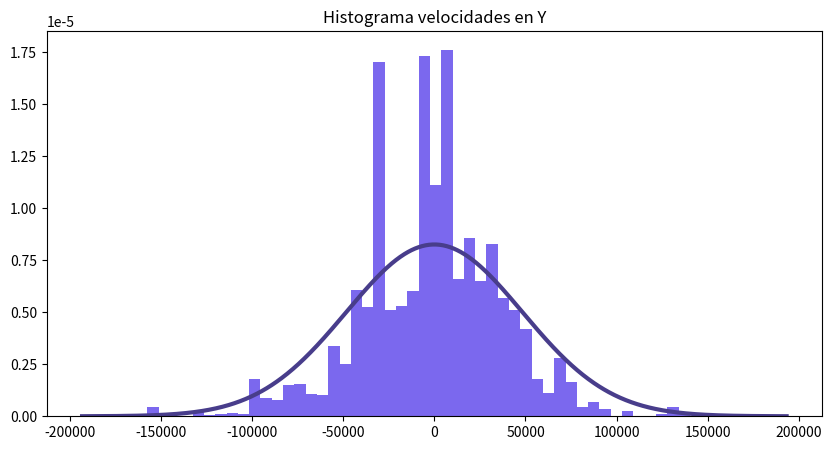
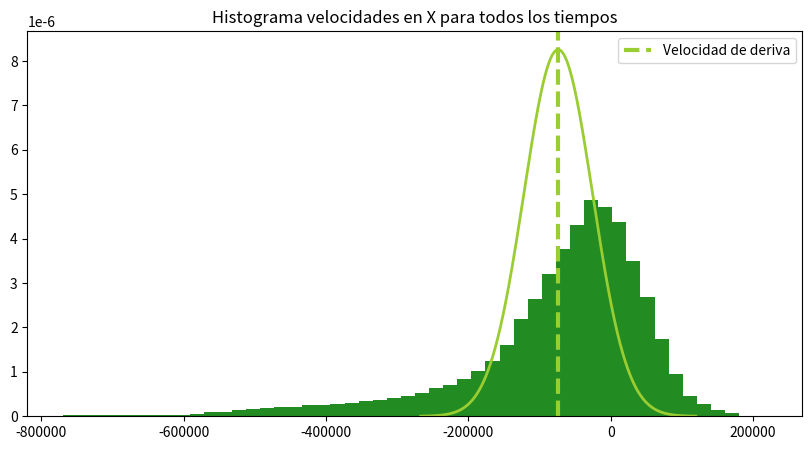
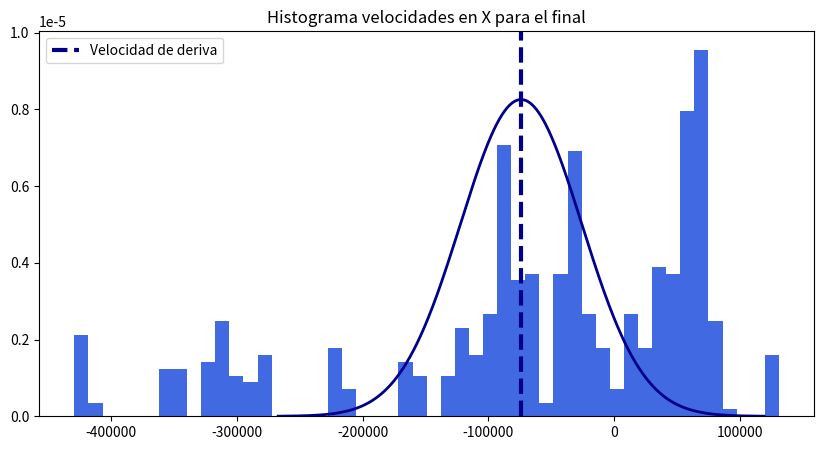
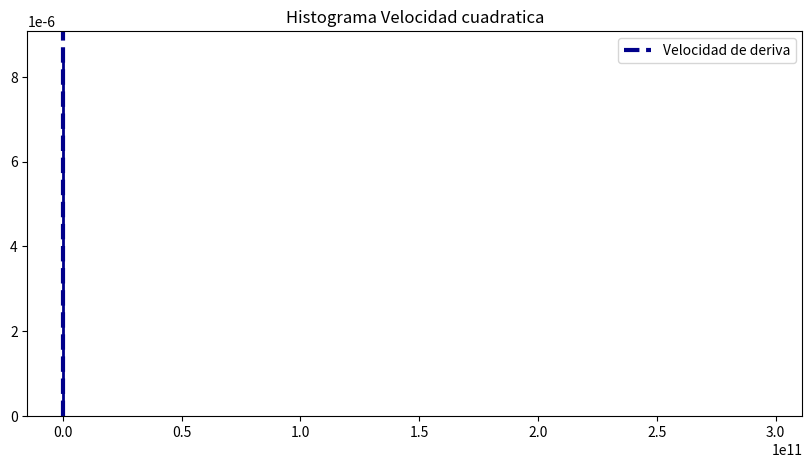
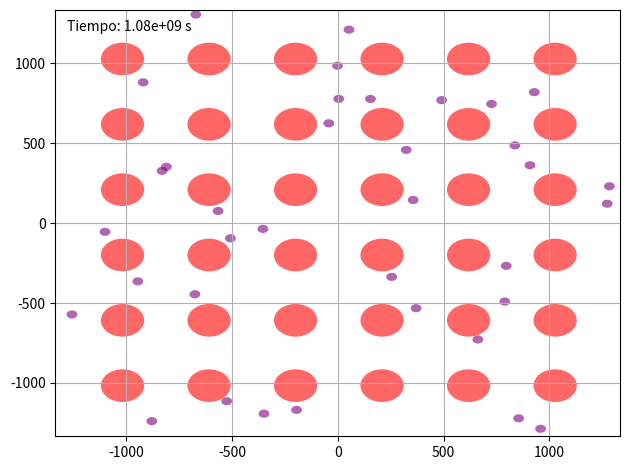

Generate these figures, in order, with matplotlib: (Note: this script raises an exception after producing the figures.)
import matplotlib.pyplot as plt
import matplotlib.animation as animation
import numpy as np
import pandas as pd
import random
from matplotlib.patches import Ellipse
from matplotlib.collections import PatchCollection
from scipy import constants
from scipy.stats import maxwell
from scipy.stats import norm

"""
Se utilizaron unidades de picometros para la distancia, para que la distancia entre iones de la red no
tuvierta un numero muy grande, por lo que se utilizó 1 m = 1e12 pm
"""
k_b=constants.Boltzmann #Constante de boltzmann en (Kg pm^2/ps^2)/K
T=77.
m_e=constants.electron_mass
velocidad_cuadratica_promedio=np.sqrt(2*k_b * T / m_e)
def random_vel2(t=0,vd=0):
        if t==0: return [np.random.normal(vd, velocidad_cuadratica_promedio),np.random.normal(0,velocidad_cuadratica_promedio)]
        if t!=0: return velocidad_cuadratica_promedio
def random_vel(t=0,vd=0):
        angulo=random.uniform(0,2*np.pi)
        magnitud_vel=maxwell.rvs(scale=velocidad_cuadratica_promedio)
        if t==0: return [magnitud_vel*np.sin(angulo),magnitud_vel*np.cos(angulo)]
        if t!=0: return velocidad_cuadratica_promedio
#Definir clase particula
class particula:
    def __init__(self, x, y, vx, vy, radio=100,radio_animacion=100,m=1,carga=-constants.elementary_charge,movimiento=True,color="purple"):
        self.r = np.array([x, y])
        self.v = np.array([vx, vy])
        self.radio=radio
        self.radio_animacion=radio_animacion
        self.m = m
        self.px = []
        self.py = []
        self.vx = []
        self.vy = []
        self.v2 = []
        self.v2raiz = []
        self.q=carga
        self.color=color
        self.movimiento=movimiento
        self.tau=[0]
    
    def mov(self, dt):
        self.px.append(self.r[0])
        self.py.append(self.r[1])
        self.vx.append(self.v[0])
        self.vy.append(self.v[1])
        self.v2.append(self.v[0]*self.v[0]+self.v[1]*self.v[1])
        self.v2raiz.append((self.v[0]*self.v[0]+self.v[1]*self.v[1])*.5)

        if self.movimiento==True:
            self.r=self.r+self.v*dt
        
    def colision(self, particula2=None,t=0,vd=0):        
        # Verifica si las particulas se tocan:
        D2 = (particula2.r[0] - self.r[0])*(particula2.r[0] - self.r[0]) + (particula2.r[1] - self.r[1])*(particula2.r[1] - self.r[1])
        suma_radios = self.radio + particula2.radio
        # separacion entre particulas:
        d=np.array(particula2.r)-np.array(self.r)
        # Velocidad relativa entre particulas:
        vrel=particula2.v-self.v
        if self!=particula2 and D2 <= suma_radios*suma_radios and np.dot(vrel,d)<0 and (particula2.movimiento==False or self.movimiento==False):
            
            normal = d / np.linalg.norm(d)
            overlap = suma_radios - np.sqrt(D2)
            correction = normal * overlap / 2

            if particula2.movimiento==False: 
                nueva_velocidad=random_vel2(0,vd)
                self.v[0]=nueva_velocidad[0]
                self.v[1]=nueva_velocidad[1]
                self.r -= correction
                self.v=-self.v
            else: 
                nueva_velocidad=random_vel2(0,vd)
                particula2.v[0]=nueva_velocidad[0]
                particula2.v[1]=nueva_velocidad[1]
                particula2.r += correction
                particula2.v=-particula2.v  
            
        # Tiempo entre choques
        #Para particula2
            tau2=t-particula2.tau[-1]
            tau1=t-self.tau[-1]
            
            self.tau.append(tau1)
            particula2.tau.append(tau2)
            
            
            # Si hay un choque se va a guardar el tiempo en el que ocurre menos el tiempo anterior
            
    def campo_electrico(self,E,dt):
        a=self.q*E/self.m
        self.v=a*dt+self.v

# Definimos un campo electrico en dirección x:

E=np.array([10**-4,0.])

#Distacia de la red en pm
d=409

# NUMERO DE IONES MXM
M=6
M2=M**2
# NUMERO DE ELECTRONES
N=M2

#Lista de particulas:
particulas=[]
#Definir radio de electrones, protones y distancia entre protones en la red:
r_e, m_e=d/16, constants.electron_mass
r_p, m_p=d/4, constants.m_p

# LIMITES DE LA CAJA
limx=((M)*d+2.1*r_p)/2
limy=((M)*d+2.1*r_p)/2
# Definir cuadricula de iones, o atomos y agregarlos a la lista de particula
for i in range(M):
    for j in range(M):
        particulas.append(particula((-limx+r_p*1.1)+i*d+d/2,(-limy+r_p*1.1)+j*d+d/2,0,0,r_p,r_p,m_p,color="red",movimiento=False))
# Definir electrones y agregarlos a la lista particulas, se tiene que tener en cuenta que no se pueden solapar entre ellos ni con los radios de los protones
# Entonces si se genera alguno que se solape con los demas, se genera otra posicion 
for i in range(N):
    gx, gy=random.uniform(-limx+r_e,limx-r_e),random.uniform(-limy+r_e,limy-r_e)
    # Generar nuevas posiciones gx y gy aleatoriamente hasta que no solapen con ninguna partícula
    for i in particulas:
        solapado = True
        while solapado:
            gx = random.uniform(-limx + r_e, limx - r_e)
            gy = random.uniform(-limy + r_e, limy - r_e)
            # Verificar si la nueva posición (gx, gy) no solapa con ninguna partícula
            solapado = False
            for p in particulas:
                if p != i:  # No verificar contra sí misma
                    if ((gx-p.r[0])**2+(gy-p.r[1])**2)**0.5 < (r_e + p.radio):
                        solapado = True
                        break
    velocidad_aleatoria=random_vel2()
    gvx=velocidad_aleatoria[0]
    gvy=velocidad_aleatoria[1]
    
    #gvx, gvy=0,0
    particulas.append(particula(gx,gy,gvx,gvy,r_e,r_e,m_e,color="purple"))


#TIEMPO REAL DE SIMULACION
# El dt es dos ordenes de magnitud mas pequeño que el tiempo en el que una particula atravieza todo el sistema

dt=(2*limx/random_vel2(2))/1000 #  0.00028310447443648343

tiempo_total =dt*1000  # Tiempo total del movimiento (segundos)

num_puntos = int(tiempo_total/dt)  # Número de puntos en el dataframe  10 000
#dt=tiempo_total/num_puntos
time = np.linspace(0, tiempo_total,num_puntos)
#Cuenta los electrones que pasan por el lado izquierdo de la simulacion
contador=0
vd=0
for t in time:
    velocidad_promedio_en_x=[]
    #genera una barra de avance porcentual del programa
    if (t*100/tiempo_total)%1 < .3 and int(t*100/tiempo_total)!=int((t-dt)*100/tiempo_total): print(f"{int(t*100/tiempo_total)} %")
    
    for i in particulas:
        # Colisiones con los límites horizontales
        #if i.r[0] - i.radio <= -limx:
        #    i.r[0] = -limx + i.radio  # Reposicionar justo en el borde
        #    i.v[0] = -i.v[0]  # Invertir velocidad
        #elif i.r[0] + i.radio >= limx:
        #    i.r[0] = limx - i.radio  # Reposicionar justo en el borde
        #    i.v[0] = -i.v[0]  # Invertir velocidad

        # Colisiones con los límites verticales
        #if i.r[1] - i.radio <= -limy:
        #    i.r[1] = -limy + i.radio  # Reposicionar justo en el borde
        #    i.v[1] = -i.v[1]  # Invertir velocidad
        #elif i.r[1] + i.radio >= limy:
        #    i.r[1] = limy - i.radio  # Reposicionar justo en el borde
        #    i.v[1] = -i.v[1]  # Invertir velocidad
        
        if i.movimiento:
            # Frontera periódica en x
            if i.r[0] - i.radio < -limx:
                i.r[0] = 2*limx - i.radio+ i.r[0]  # Reaparece en el lado derecho
                contador += 1
            elif i.r[0] + i.radio > limx:
                i.r[0] = -2*limx + i.radio-i.r[0]  # Reaparece en el lado izquierdo
            # Frontera periódica en y
            if i.r[1] - i.radio < -limy:
                i.r[1] = 2*limx - i.radio +i.r[1]  # Reaparece en el lado derecho
            elif i.r[1] + i.radio > limy:
                i.r[1] = -2*limy + i.radio- i.r[1]  # Reaparece en el lado izquierdo
        # VELOCIDAD PROMEDIO EN X
        if i.movimiento==True and len(i.vx)>0:
            velocidad_promedio_en_x.append(np.mean(i.vx))
    if len(velocidad_promedio_en_x)>0:
        vd=np.mean(velocidad_promedio_en_x)
        
    # Reemplazar el ciclo de colisión por la versión optimizada
    for i, p1 in enumerate(particulas):
        for p2 in particulas[i+1:]:
            p1.colision(p2,t,vd)
    
        
    # Movimiento de las partículas
    for i in particulas:
        i.campo_electrico(E,dt)
        i.mov(dt)
        




print(f"En {tiempo_total}s pasaron {contador} electrones")

# SE VAN A PROMEDIAR TODOS LOS TAU DE CADA PARTICULA
prom_tau=[]
prom_vx,prom_vy=[],[]
prom_v2=[]

histogramay=[]
histogramax=[]
histogramaxfinal=[]
histogramav2raiz=[]
for i in particulas:
    if i.movimiento==True and len(i.tau)>1:
        prom_tau.append(np.mean(i.tau[1:]))
        prom_vx.append(np.mean((i.vx)))
        prom_vy.append(np.mean((i.vy)))
        prom_v2.append(np.mean(i.v2))
        histogramay+=i.vy
        histogramax+=i.vx
        histogramaxfinal+=i.vx[-15:-1]
        histogramav2raiz+=(i.v2raiz)

#PROMEDIO DE VELOCIDADES Y VELOCIDADES CUADRATICAS
promvx,promvy=np.mean(prom_vx),np.mean(prom_vy)
velprom=(promvx*promvx+promvy*promvy)**.5
promv2=np.sqrt(np.mean(prom_v2))

#HISTOGRAMA PARA Y
plt.figure(figsize=(10, 5))
plt.title('Histograma velocidades en Y')
VY= np.linspace( - 4*velocidad_cuadratica_promedio,   4*velocidad_cuadratica_promedio, 1000)
DATAVY= norm.pdf(VY, 0, velocidad_cuadratica_promedio)
plt.plot(VY, DATAVY, color='darkslateblue', linewidth=3)
plt.hist(histogramay, bins=50, density=True,color="mediumslateblue")
plt.savefig("Histograma_Vel_Y")
# HISTOGRAMA PARA X EN TODOS LOS TIEMPOS
plt.figure(figsize=(10, 5))
plt.title('Histograma velocidades en X para todos los tiempos')
    #Agrega una linea vertical en la velocidad de deriva
plt.axvline(x=promvx, color='yellowgreen', linestyle='--', linewidth=3, label='Velocidad de deriva')
VX= np.linspace( promvx- 4*velocidad_cuadratica_promedio, promvx+4*velocidad_cuadratica_promedio, 1000)
DATAVX= norm.pdf(VX, promvx, velocidad_cuadratica_promedio)
plt.plot(VX, DATAVX, 'yellowgreen', linewidth=2)
plt.hist(histogramax, bins=50, density=True,color="forestgreen")
plt.legend()
plt.savefig("Histograma_Vel_X_TODO_T")


# HISTOGRAMA PARA X al final
plt.figure(figsize=(10, 5))
plt.title('Histograma velocidades en X para el final')
    #Agrega una linea vertical en la velocidad de deriva
plt.axvline(x=promvx, color='darkblue', linestyle='--', linewidth=3, label='Velocidad de deriva')
VX= np.linspace( promvx- 4*velocidad_cuadratica_promedio, promvx+4*velocidad_cuadratica_promedio, 1000)
DATAVX= norm.pdf(VX, promvx, velocidad_cuadratica_promedio)
plt.plot(VX, DATAVX, 'darkblue', linewidth=2)
plt.hist(histogramaxfinal, bins=50, density=True,color="royalblue")
plt.legend()
plt.savefig("Histograma_Vel_X_TODO_T")


# HISTOGRAMA PARA LA VELOCIDAD CUADRATICA
plt.figure(figsize=(10, 5))
plt.title('Histograma Velocidad cuadratica')
    #Agrega una linea vertical en la velocidad de deriva
plt.axvline(x=promvx, color='darkblue', linestyle='--', linewidth=3, label='Velocidad de deriva')
VX= np.linspace( 0, promvx+4*velocidad_cuadratica_promedio, 1000)
DATAVX= ((norm.pdf(VX, promvx, velocidad_cuadratica_promedio)**2)+(norm.pdf(VX, 0, velocidad_cuadratica_promedio)**2))**.5
plt.plot(VX, DATAVX, 'darkblue', linewidth=2)
plt.hist(histogramav2raiz, bins=50, density=True,color="royalblue")
plt.legend()
plt.savefig("Histograma_velocidad_cuadratica")



#Densidad de electrones
densidad_e=(N/(2*limx*2*limy))*10**-24
#campo electrico en voltios / metro:
E=E*10**-12
print(f"La densidad de electrones en el sistema es {densidad_e} electrones por metro cuadrado")
print(f"El campo electrico fue de {E[0]} V/m en dirección x")
print(f"El tiempo de relajación promedio tau fue {np.mean(prom_tau)} pico segundos")
print(f"El tiempo de relajación promedio a partir de la velocidad de deriva y el campo electrico {-promvx*m_e/(E*constants.elementary_charge)} segundos")
print(f"La conductividad superficial del material a partir del tau fue de {N/(2*limx*2*limy)*constants.elementary_charge**2*np.mean(prom_tau)/constants.electron_mass}")
print(f"La conductividad superficial del material a partir de la velocidad de deriva fue fue de {N/(2*limx*2*limy)*constants.elementary_charge**2*np.mean(prom_tau)/constants.electron_mass}")
print(f"La conductividad superficial del material a partir J/E 1 {densidad_e*constants.elementary_charge*promvx/E}")
print(f"La conductividad  superficial del material a partir J/E 2 {contador/(2*limx*E)}")
print(f"El promedio de velocidades fue {velprom} m/s")
print(f"En promedio la velocidad de deriva fue {promvx} m/s")
print(f"La velocidad cuadratica media fue de {promv2} m/s y deberia ser {random_vel2(2)} m/s, la discrepancia porcentual es de {np.abs(promv2-random_vel2(2,promvx))/random_vel2(2,promvx)*100}%")

# Calcular las coordenadas x e y de la partícula en función del tiempo
#Lista de posiciones
x,y,T,radios,colores=[],[],[],[],[]

for i in particulas:
    x.append(np.array(i.px))
    y.append(np.array(i.py))
    T.append(time)
    #Se crea una lista de radios para cada particula del tamaño del vector posiciones
    radios.append([i.radio_animacion] * len(i.px))
    colores.append([i.color] * len(i.px))


#Concatenar las listas
X=np.concatenate(x)
Y=np.concatenate(y)
TI=np.concatenate(T)
R=np.concatenate(radios)
C=np.concatenate(colores)

# Crear el DataFrame con las coordenadas x, y y radios
df = pd.DataFrame({"time": TI, "X": X, "Y": Y, "radios": R,"colores":C})

# Crear una figura y ejes
fig, ax = plt.subplots()

# Definir los límites de los ejes
ax.set_xlim(-limx, limx)
ax.set_ylim(-limy, limy)

# [redacted]
# Utilizamos elipses ya que es mas sencillo decirle a matplot cuan debe ser el diametro que se ve en la grafica 
patches = []
collection = PatchCollection(patches, alpha=0.6)
ax.add_collection(collection)
ax.grid(True)

# Función de inicialización para la animación
def init():
    collection.set_paths([])
    return collection,
# Texto para el temporizador
texto_tiempo= ax.text(0.02, 0.95, '', transform=ax.transAxes)
# Función de actualización para la animación
def update(frame):
    data = df[df['time'] == frame]
    x_data = data['X'].values
    y_data = data['Y'].values
    sizes = data['radios'].values   
    colores=data["colores"]
    # Crear nuevas elipses para el frame actual
    patches = []
    for (x, y, r,c) in zip(x_data, y_data, sizes,colores):
        ellipse = Ellipse(xy=(x, y), width=2*r, height=2*r, angle=0, edgecolor="none", facecolor=c)
        patches.append(ellipse)
    
    
    # Actualizar la colección de parches
    collection.set_paths(patches)
    collection.set_facecolor(colores)
     # Actualizar el temporizador
    tiempo_actual = frame * dt/(4*10**-16)
    texto_tiempo.set_text(f"Tiempo: {tiempo_actual:.2e} s")
    
    # Devolver la colección y el texto actualizado
    return collection, tiempo_actual

# Crear la animación
ani = animation.FuncAnimation(
    fig, update, frames=np.unique(df['time']),
    init_func=init, repeat=False,
    interval=15)


fig.tight_layout()
# Guardar la animación
ani.save('animacion_DRUDE_V5.mp4', writer='ffmpeg')

plt.show()